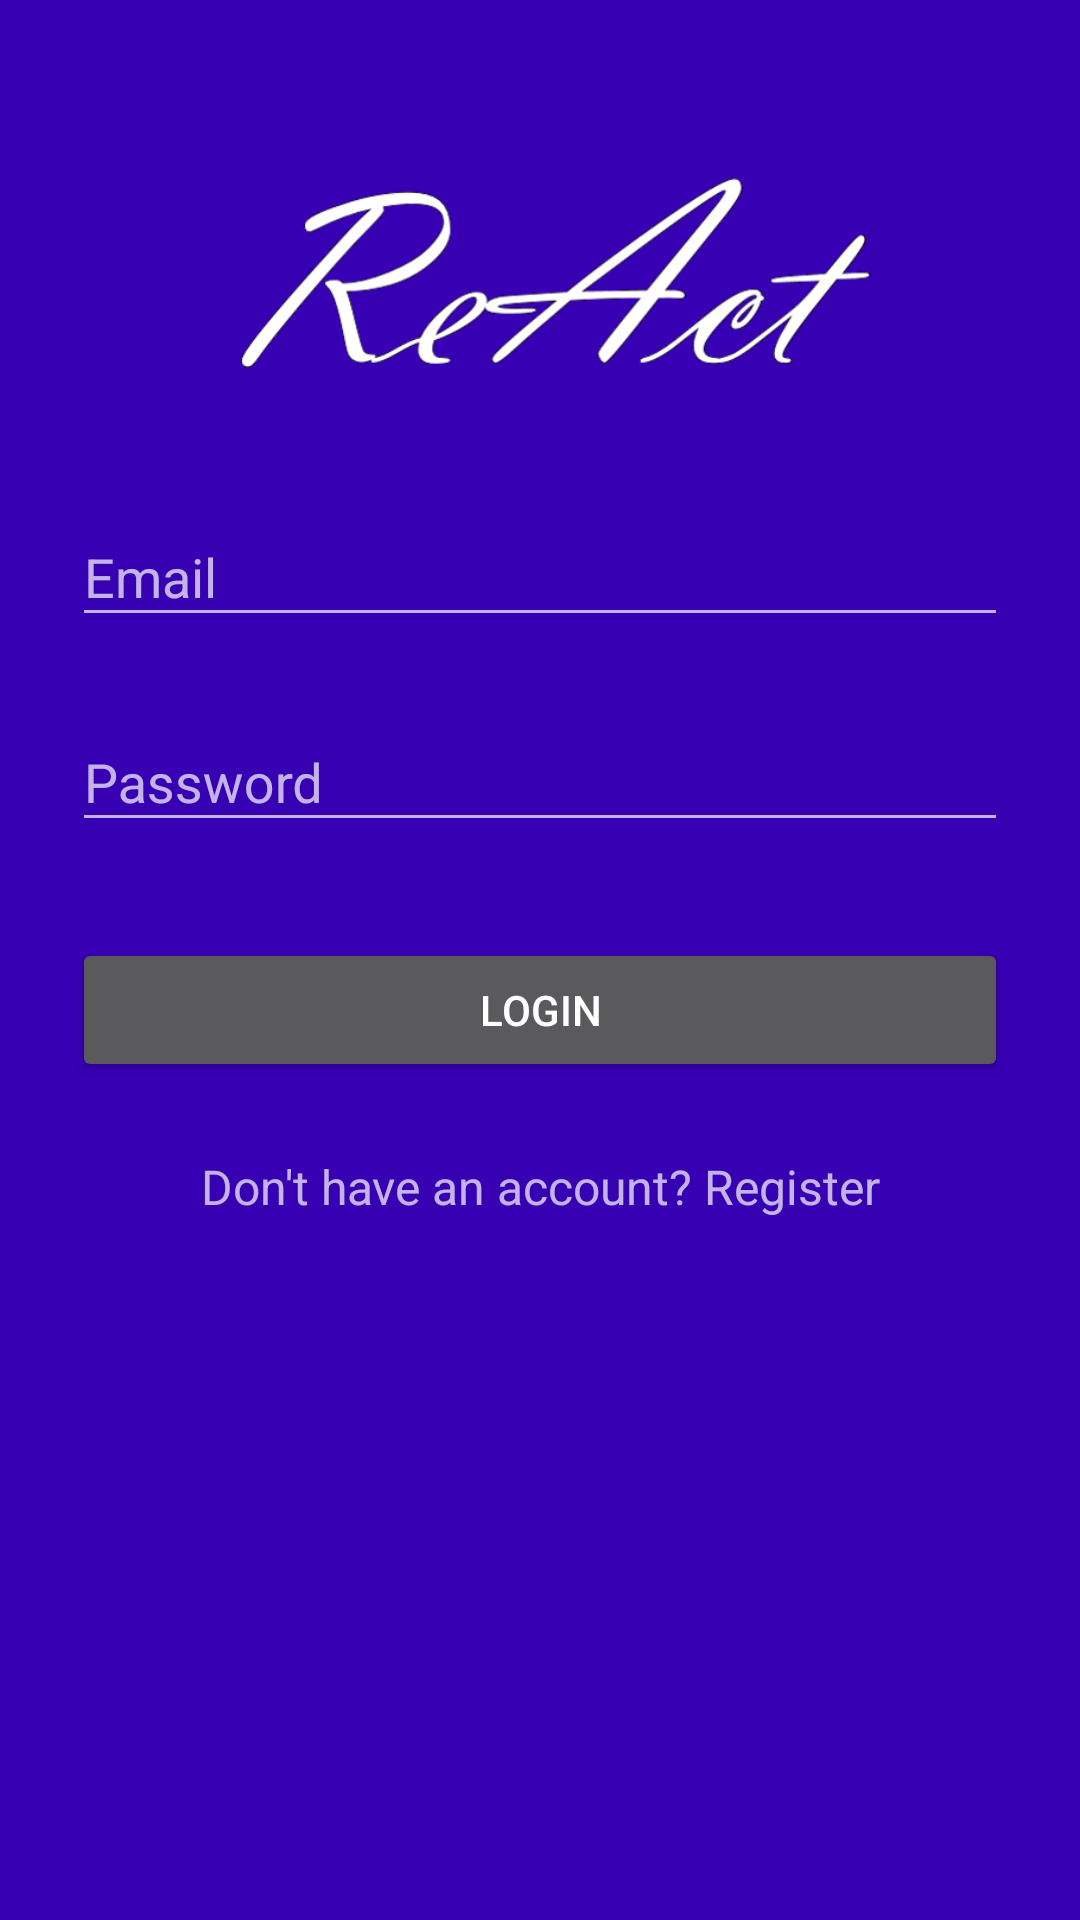

Produce the Android XML layout that renders to this screen, including the resource entries it uses.
<!-- AndroidManifest.xml: application theme AppTheme -->
<!-- res/layout/login_page_activity.xml -->
<?xml version="1.0" encoding="utf-8"?>
<ScrollView xmlns:android="http://schemas.android.com/apk/res/android"
    android:layout_width="fill_parent"
    android:layout_height="fill_parent"
    xmlns:tools="http://schemas.android.com/tools"
    android:fitsSystemWindows="true"
    tools:context="com.example.brewc.react.main.Activities.LoginPageActivity"
    android:background="@color/colorPrimaryDark">

    <LinearLayout
        android:orientation="vertical"
        android:layout_width="match_parent"
        android:layout_height="wrap_content"
        android:paddingTop="56dp"
        android:paddingLeft="24dp"
        android:paddingRight="24dp">


        
        <ImageView android:src="@drawable/logo"
            android:layout_width="wrap_content"
            android:layout_height="72dp"
            android:layout_marginBottom="24dp"
            android:layout_gravity="center_horizontal" />

        
        <android.support.design.widget.TextInputLayout
            android:layout_width="match_parent"
            android:layout_height="wrap_content"
            android:layout_marginTop="8dp"
            android:layout_marginBottom="8dp">

            
            <EditText android:id="@+id/input_email"
                android:layout_width="match_parent"
                android:layout_height="wrap_content"
                android:inputType="textEmailAddress"
                android:hint="@string/email_hint" />
        </android.support.design.widget.TextInputLayout>

        
        <android.support.design.widget.TextInputLayout
            android:layout_width="match_parent"
            android:layout_height="wrap_content"
            android:layout_marginTop="8dp"
            android:layout_marginBottom="8dp">

            
            <EditText android:id="@+id/input_password"
                android:layout_width="match_parent"
                android:layout_height="wrap_content"
                android:inputType="textPassword"
                android:hint="@string/password_hint" />
        </android.support.design.widget.TextInputLayout>

        <android.support.v7.widget.AppCompatButton
            android:id="@+id/btn_login"
            android:layout_width="fill_parent"
            android:layout_height="wrap_content"
            android:layout_marginTop="24dp"
            android:layout_marginBottom="24dp"
            android:padding="12dp"
            android:text="@string/login"/>

        <TextView android:id="@+id/link_register"
            android:layout_width="fill_parent"
            android:layout_height="wrap_content"
            android:layout_marginBottom="24dp"
            android:text="@string/create_account"
            android:gravity="center"
            android:textSize="16sp" />

    </LinearLayout>
</ScrollView>
<!-- resources referenced by this layout -->
<resources>
  <!-- drawable logo: png bitmap (drawable, 34761 bytes) -->
  <string name="create_account">Don\'t have an account? Register</string>
  <string name="email_hint">Email</string>
  <string name="login">Login</string>
  <string name="password_hint">Password</string>
  <style name="AppTheme" parent="Theme.AppCompat">
          
          <item name="colorPrimary">@color/colorPrimary</item>
          <item name="colorPrimaryDark">@color/colorPrimaryDark</item>
          <item name="colorAccent">@color/colorAccent</item>
      </style>
  <!-- not gathered from this repository: default colours our renderer supplied (Android Studio template values) -->
  <color name="colorPrimary">#FF6200EE</color>
  <color name="colorPrimaryDark">#FF3700B3</color>
  <color name="colorAccent">#FF03DAC5</color>
</resources>
